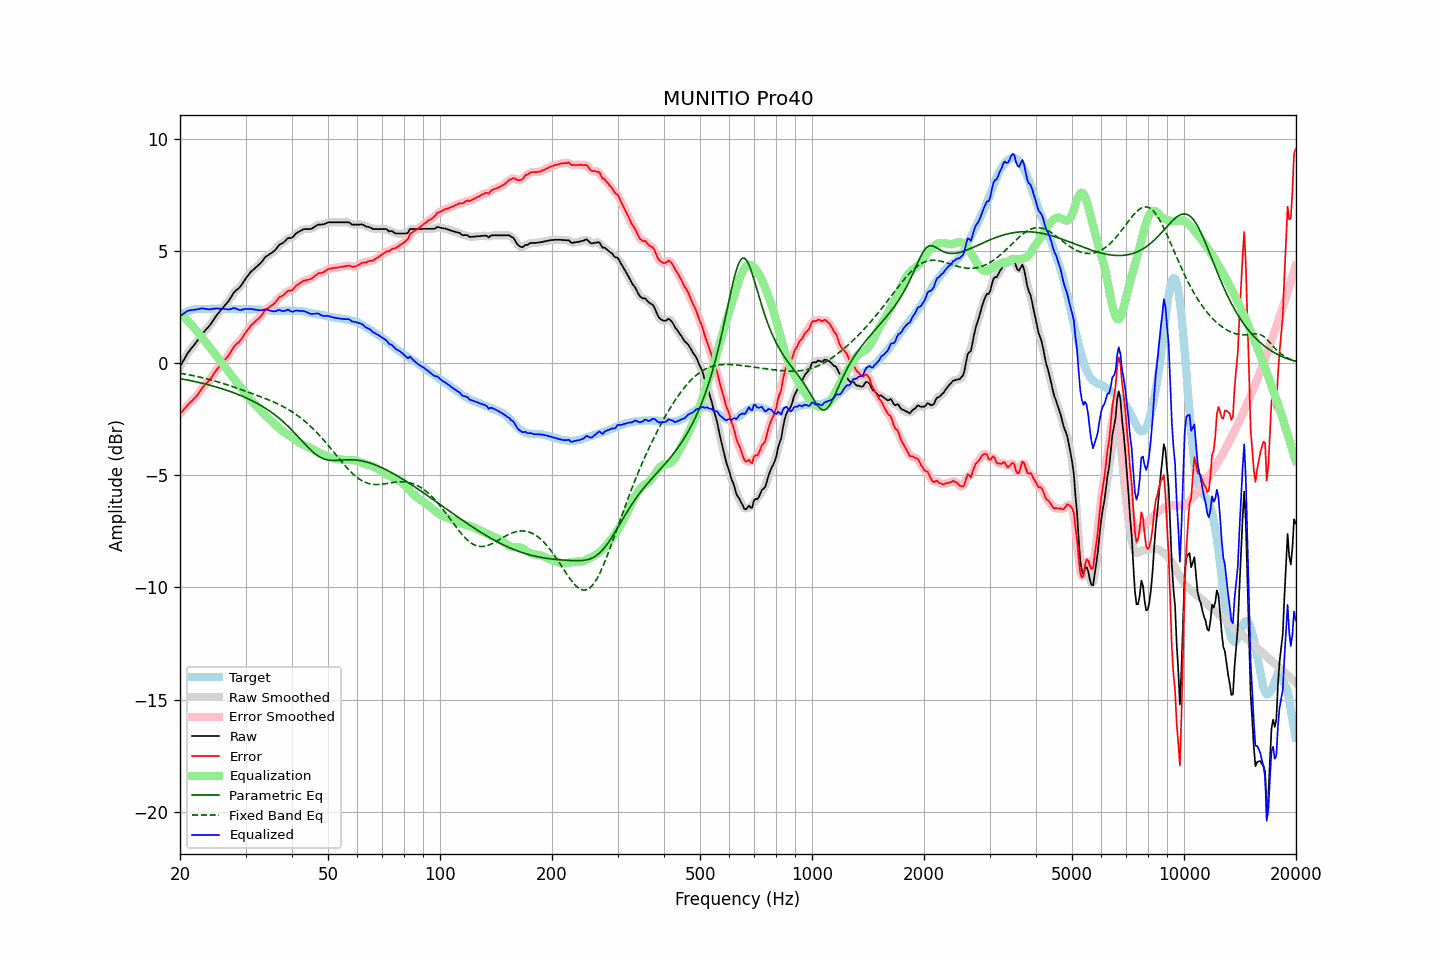

The data file committed next to this chart (first rows):
frequency, raw, error, smoothed, error_smoothed, equalization, parametric_eq, fixed_band_eq, equalized_raw, equalized_smoothed, target
20.00, -0.15, -2.25, -0.15, -2.26, 2.24, -0.69, -0.45, 2.09, 2.09, 2.10
20.20, -0.03, -2.18, -0.02, -2.18, 2.17, -0.70, -0.46, 2.14, 2.15, 2.15
20.40, 0.10, -2.10, 0.10, -2.10, 2.10, -0.71, -0.47, 2.20, 2.20, 2.20
20.61, 0.22, -2.01, 0.23, -2.01, 2.02, -0.73, -0.48, 2.24, 2.25, 2.23
20.81, 0.35, -1.93, 0.35, -1.93, 1.95, -0.74, -0.50, 2.30, 2.30, 2.28
21.02, 0.47, -1.85, 0.46, -1.85, 1.87, -0.76, -0.51, 2.34, 2.33, 2.32
21.23, 0.56, -1.78, 0.56, -1.78, 1.79, -0.77, -0.52, 2.35, 2.36, 2.34
21.44, 0.65, -1.71, 0.65, -1.71, 1.71, -0.78, -0.54, 2.37, 2.37, 2.36
21.66, 0.74, -1.64, 0.74, -1.64, 1.64, -0.80, -0.55, 2.38, 2.38, 2.38
21.87, 0.83, -1.56, 0.83, -1.57, 1.55, -0.82, -0.57, 2.39, 2.39, 2.39
22.09, 0.92, -1.49, 0.92, -1.49, 1.47, -0.83, -0.58, 2.39, 2.39, 2.41
22.31, 1.02, -1.40, 1.02, -1.40, 1.38, -0.85, -0.60, 2.41, 2.40, 2.42
22.54, 1.12, -1.30, 1.12, -1.30, 1.30, -0.86, -0.61, 2.41, 2.42, 2.42
22.76, 1.22, -1.20, 1.22, -1.20, 1.21, -0.88, -0.63, 2.43, 2.43, 2.42
22.99, 1.33, -1.08, 1.32, -1.10, 1.12, -0.90, -0.65, 2.45, 2.44, 2.41
23.22, 1.40, -1.01, 1.40, -1.01, 1.03, -0.92, -0.67, 2.43, 2.43, 2.41
23.45, 1.48, -0.93, 1.48, -0.93, 0.94, -0.93, -0.68, 2.42, 2.42, 2.41
23.69, 1.56, -0.86, 1.56, -0.86, 0.85, -0.95, -0.70, 2.41, 2.41, 2.42
23.92, 1.64, -0.78, 1.64, -0.78, 0.76, -0.97, -0.72, 2.40, 2.40, 2.42
24.16, 1.73, -0.69, 1.74, -0.69, 0.67, -0.99, -0.74, 2.40, 2.41, 2.42
24.40, 1.84, -0.59, 1.84, -0.59, 0.58, -1.01, -0.76, 2.42, 2.42, 2.43
24.65, 1.95, -0.47, 1.95, -0.48, 0.48, -1.03, -0.78, 2.43, 2.43, 2.42
24.89, 2.05, -0.37, 2.05, -0.37, 0.38, -1.05, -0.80, 2.44, 2.44, 2.42
25.14, 2.15, -0.27, 2.15, -0.28, 0.29, -1.07, -0.82, 2.44, 2.44, 2.42
25.39, 2.24, -0.19, 2.24, -0.19, 0.19, -1.09, -0.84, 2.43, 2.44, 2.43
25.65, 2.33, -0.10, 2.33, -0.10, 0.10, -1.11, -0.86, 2.43, 2.43, 2.43
25.91, 2.42, -0.00, 2.42, -0.01, 0.01, -1.14, -0.89, 2.43, 2.43, 2.42
26.16, 2.50, 0.08, 2.50, 0.08, -0.07, -1.16, -0.91, 2.43, 2.43, 2.42
26.43, 2.58, 0.16, 2.58, 0.16, -0.17, -1.18, -0.93, 2.41, 2.42, 2.42
26.69, 2.67, 0.25, 2.67, 0.24, -0.26, -1.21, -0.96, 2.41, 2.40, 2.42
26.96, 2.75, 0.33, 2.76, 0.33, -0.36, -1.23, -0.98, 2.39, 2.40, 2.42
27.23, 2.86, 0.44, 2.86, 0.44, -0.46, -1.26, -1.00, 2.40, 2.40, 2.42
27.50, 2.97, 0.55, 2.98, 0.56, -0.55, -1.28, -1.03, 2.42, 2.42, 2.42
27.77, 3.09, 0.68, 3.09, 0.67, -0.64, -1.31, -1.05, 2.45, 2.44, 2.41
28.05, 3.19, 0.78, 3.18, 0.77, -0.73, -1.33, -1.08, 2.46, 2.45, 2.41
28.33, 3.25, 0.85, 3.25, 0.85, -0.82, -1.36, -1.10, 2.43, 2.43, 2.40
28.62, 3.31, 0.91, 3.31, 0.91, -0.91, -1.39, -1.13, 2.40, 2.40, 2.40
28.90, 3.37, 0.96, 3.38, 0.97, -1.00, -1.42, -1.15, 2.37, 2.37, 2.41
29.19, 3.46, 1.06, 3.47, 1.06, -1.09, -1.45, -1.18, 2.37, 2.37, 2.40
29.48, 3.57, 1.16, 3.57, 1.16, -1.18, -1.48, -1.20, 2.39, 2.39, 2.41
29.78, 3.69, 1.29, 3.68, 1.28, -1.27, -1.51, -1.23, 2.41, 2.41, 2.40
30.08, 3.79, 1.38, 3.79, 1.38, -1.37, -1.54, -1.25, 2.42, 2.42, 2.41
30.38, 3.88, 1.48, 3.89, 1.48, -1.47, -1.57, -1.28, 2.41, 2.42, 2.40
30.68, 3.97, 1.57, 3.98, 1.57, -1.56, -1.61, -1.31, 2.41, 2.42, 2.40
30.99, 4.07, 1.67, 4.06, 1.66, -1.65, -1.64, -1.33, 2.42, 2.41, 2.40
31.30, 4.13, 1.74, 4.13, 1.73, -1.72, -1.68, -1.36, 2.41, 2.41, 2.39
31.61, 4.19, 1.80, 4.20, 1.81, -1.80, -1.72, -1.38, 2.39, 2.40, 2.39
31.93, 4.26, 1.87, 4.26, 1.87, -1.87, -1.75, -1.41, 2.39, 2.38, 2.39
32.24, 4.32, 1.94, 4.32, 1.93, -1.95, -1.79, -1.44, 2.38, 2.37, 2.38
32.57, 4.38, 2.00, 4.38, 2.00, -2.02, -1.83, -1.46, 2.36, 2.36, 2.38
32.89, 4.45, 2.07, 4.45, 2.07, -2.10, -1.87, -1.49, 2.35, 2.36, 2.38
33.22, 4.53, 2.16, 4.54, 2.16, -2.17, -1.91, -1.52, 2.36, 2.36, 2.37
33.55, 4.63, 2.26, 4.63, 2.26, -2.25, -1.96, -1.55, 2.38, 2.38, 2.37
33.89, 4.72, 2.36, 4.71, 2.35, -2.32, -2.00, -1.57, 2.40, 2.39, 2.36
34.23, 4.78, 2.42, 4.78, 2.42, -2.39, -2.05, -1.60, 2.39, 2.39, 2.36
34.57, 4.82, 2.47, 4.83, 2.47, -2.46, -2.10, -1.63, 2.36, 2.37, 2.35
34.92, 4.87, 2.52, 4.87, 2.52, -2.53, -2.15, -1.66, 2.34, 2.35, 2.35
35.27, 4.92, 2.58, 4.92, 2.57, -2.59, -2.20, -1.69, 2.33, 2.32, 2.34
35.62, 4.97, 2.63, 4.97, 2.63, -2.66, -2.25, -1.72, 2.31, 2.31, 2.34
35.97, 5.03, 2.69, 5.04, 2.70, -2.72, -2.30, -1.75, 2.31, 2.32, 2.34
... 635 more rows
